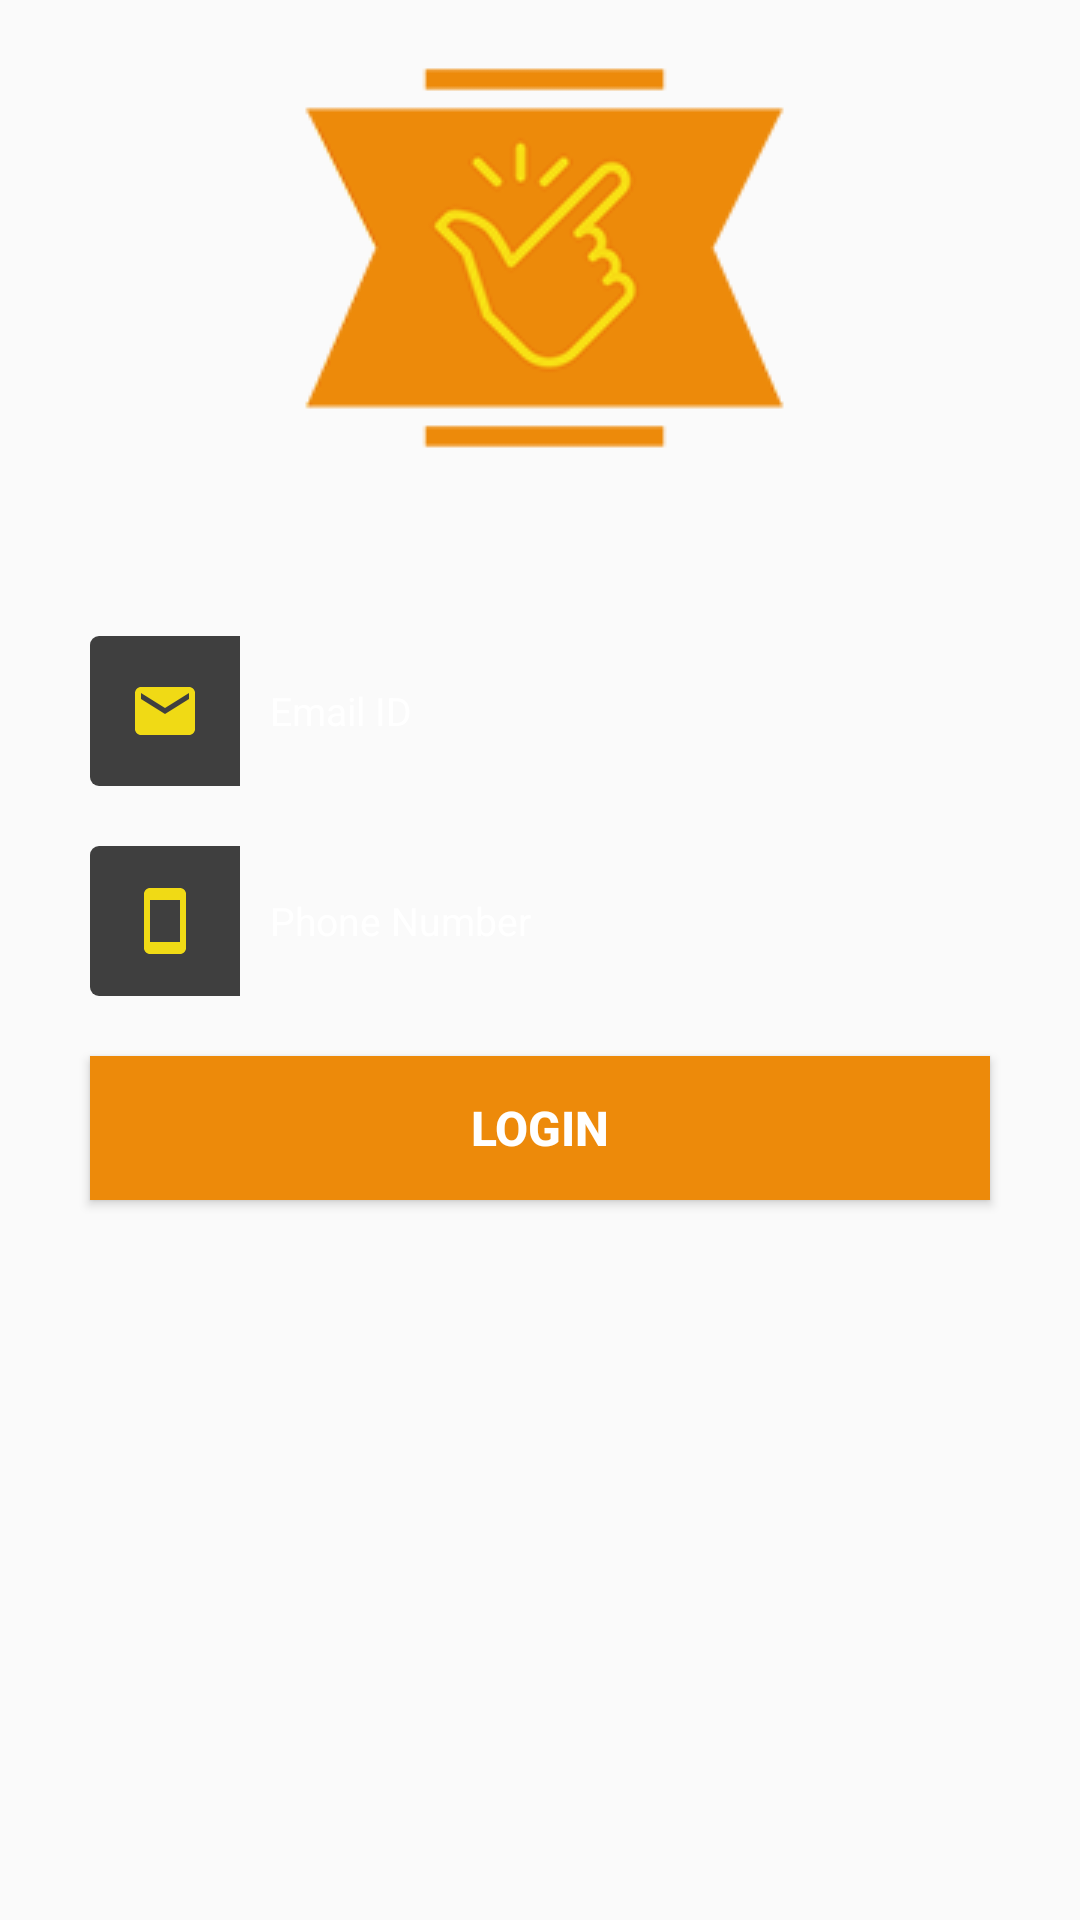

Here is an Android app screen rendered from its layout file. Give the layout XML and the strings, colors and styles it references.
<!-- AndroidManifest.xml: application theme AppTheme -->
<!-- res/layout/activity_forgot_password.xml -->
<?xml version="1.0" encoding="utf-8"?>
<LinearLayout xmlns:android="http://schemas.android.com/apk/res/android"
    xmlns:app="http://schemas.android.com/apk/res-auto"
    xmlns:tools="http://schemas.android.com/tools"
    android:layout_width="match_parent"
    android:layout_height="match_parent"
    android:background="@drawable/background"
    android:orientation="vertical"
    tools:context=".Forgot_password">


    <ImageView
        android:id="@+id/imageView3"
        android:layout_width="wrap_content"
        android:layout_height="wrap_content"
        android:layout_gravity="center"
        android:layout_marginStart="30dp"
        android:layout_marginEnd="30dp"
        app:srcCompat="@drawable/newlogo"
        tools:ignore="ContentDescription" />


    <LinearLayout
        android:layout_width="match_parent"
        android:layout_height="349dp"
        android:layout_gravity="center_vertical"
        android:layout_marginTop="10dp"
        android:layout_marginBottom="10dp"
        android:orientation="vertical">

        <EditText
            android:id="@+id/emailTxt"
            android:layout_width="match_parent"
            android:layout_height="wrap_content"
            android:layout_marginStart="30dp"
            android:layout_marginTop="30dp"
            android:layout_marginEnd="30dp"
            android:background="@drawable/textview_border"
            android:drawableStart="@drawable/user_mail_icon"
            android:drawablePadding="10dp"
            android:fontFamily="sans-serif"
            android:hint="@string/email_id"
            android:inputType="textEmailAddress"
            android:paddingStart="0dp"
            android:paddingEnd="5dp"
            android:textColor="#ffff"
            android:textColorHint="#ffff"
            android:textSize="13sp"
            tools:ignore="Autofill" />

        <EditText
            android:id="@+id/phoneTxt"
            android:layout_width="match_parent"
            android:layout_height="wrap_content"
            android:layout_marginStart="30dp"
            android:layout_marginTop="20dp"
            android:layout_marginEnd="30dp"
            android:background="@drawable/textview_border"
            android:digits="0123456789"
            android:drawableStart="@drawable/ic_username"
            android:drawablePadding="10dp"
            android:fontFamily="sans-serif"
            android:hint="@string/For_phone_number"
            android:inputType="phone"
            android:maxLength="10"
            android:paddingStart="0dp"
            android:paddingEnd="5dp"
            android:textColor="#ffff"
            android:textColorHint="#ffff"
            android:textSize="13sp"
            tools:ignore="Autofill" />

        <Button
            android:id="@+id/button2"
            android:layout_width="match_parent"
            android:layout_height="wrap_content"
            android:layout_marginStart="30dp"
            android:layout_marginTop="20dp"
            android:layout_marginEnd="30dp"
            android:background="@color/textline"
            android:onClick="submit"
            android:text="@string/sub"
            android:textAlignment="center"
            android:textAllCaps="false"
            android:textColor="#ffff"
            android:textSize="16sp"
            android:textStyle="bold"
            tools:ignore="OnClick" />
    </LinearLayout>

</LinearLayout>
<!-- resources referenced by this layout -->
<resources>
  <color name="textline">#ed8a0a</color>
  <!-- drawable ic_username (drawable) -->
  <?xml version="1.0" encoding="utf-8"?>
  <layer-list xmlns:android="http://schemas.android.com/apk/res/android">
      <item  android:width="50dp" android:height="50dp" >
          <shape xmlns:android="http://schemas.android.com/apk/res/android" android:shape="rectangle">
              <solid android:color="#3f3f3f"/>
              <corners android:bottomLeftRadius="3dp" android:topLeftRadius="3dp"/>
          </shape>
      </item>
      <item android:width="24dp"
          android:height="24dp" android:drawable="@drawable/ic_smartphone_black_24dp"
          android:gravity="center"/>
  </layer-list>
  <!-- drawable newlogo: png bitmap (drawable, 10850 bytes) -->
  <!-- drawable user_mail_icon (drawable) -->
  <?xml version="1.0" encoding="utf-8"?>
  <layer-list xmlns:android="http://schemas.android.com/apk/res/android">
      <item  android:width="50dp" android:height="50dp" >
          <shape xmlns:android="http://schemas.android.com/apk/res/android" android:shape="rectangle">
              <solid android:color="#3f3f3f"/>
              <corners android:bottomLeftRadius="3dp" android:topLeftRadius="3dp"/>
          </shape>
      </item>
      <item android:width="24dp"
          android:height="24dp" android:drawable="@drawable/ic_mail_black_24dp"
          android:gravity="center"/>
  </layer-list>
  <string name="For_phone_number">Phone Number</string>
  <string name="email_id">Email ID</string>
  <string name="sub">LOGIN</string>
  <style name="AppTheme" parent="Theme.AppCompat.Light.NoActionBar">
          
          <item name="colorPrimary">@color/colorPrimary</item>
          <item name="colorPrimaryDark">@color/colorPrimaryDark</item>
          <item name="colorAccent">@color/colorAccent</item>
  
      </style>
  <!-- drawable ic_smartphone_black_24dp (drawable) -->
  <vector xmlns:android="http://schemas.android.com/apk/res/android" android:width="24dp"
      android:height="24dp" android:tint="#F0DA15"
      android:viewportWidth="24.0" android:viewportHeight="24.0">
      <path android:fillColor="#FF000000" android:pathData="M17,1.01L7,1c-1.1,0 -2,0.9 -2,2v18c0,1.1 0.9,2 2,2h10c1.1,0 2,-0.9 2,-2V3c0,-1.1 -0.9,-1.99 -2,-1.99zM17,19H7V5h10v14z"/>
  </vector>
  <!-- drawable ic_mail_black_24dp (drawable) -->
  <vector xmlns:android="http://schemas.android.com/apk/res/android" android:width="24dp"
      android:height="24dp" android:tint="#F0DA15"
      android:viewportWidth="24.0" android:viewportHeight="24.0">
      <path android:fillColor="#FF000000" android:pathData="M20,4L4,4c-1.1,0 -1.99,0.9 -1.99,2L2,18c0,1.1 0.9,2 2,2h16c1.1,0 2,-0.9 2,-2L22,6c0,-1.1 -0.9,-2 -2,-2zM20,8l-8,5 -8,-5L4,6l8,5 8,-5v2z"/>
  </vector>
  <color name="colorPrimary">#282828</color>
  <color name="colorPrimaryDark">#ed8a0a</color>
  <color name="colorAccent">#ffd700</color>
</resources>
